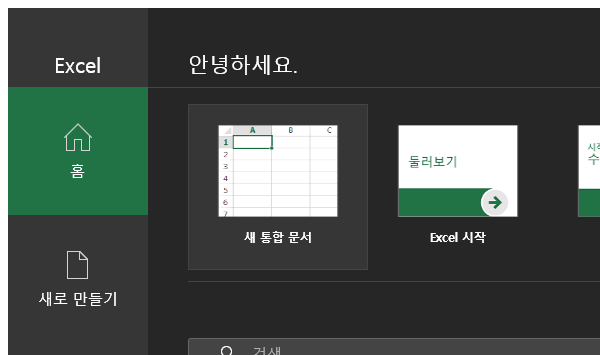
Workflow: Main

Step 1: Open Application 'excel.exe  Excel' on the element in window 'Excel' (excel.exe)
